3-way image classification set "datasets" from GitHub (ZMYYY12/ViTKB); label vocabulary: grey spot, macular, mosaic.

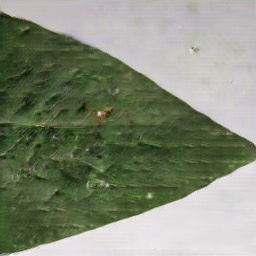
Label: mosaic

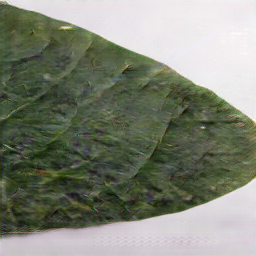
Label: macular

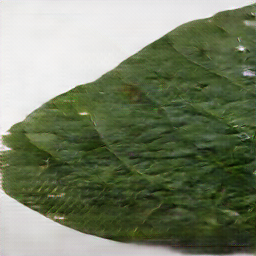
Label: grey spot

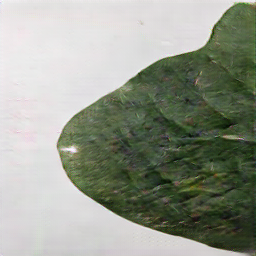
Label: macular

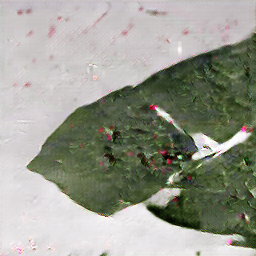
Label: mosaic

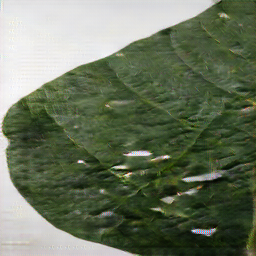
Label: grey spot
